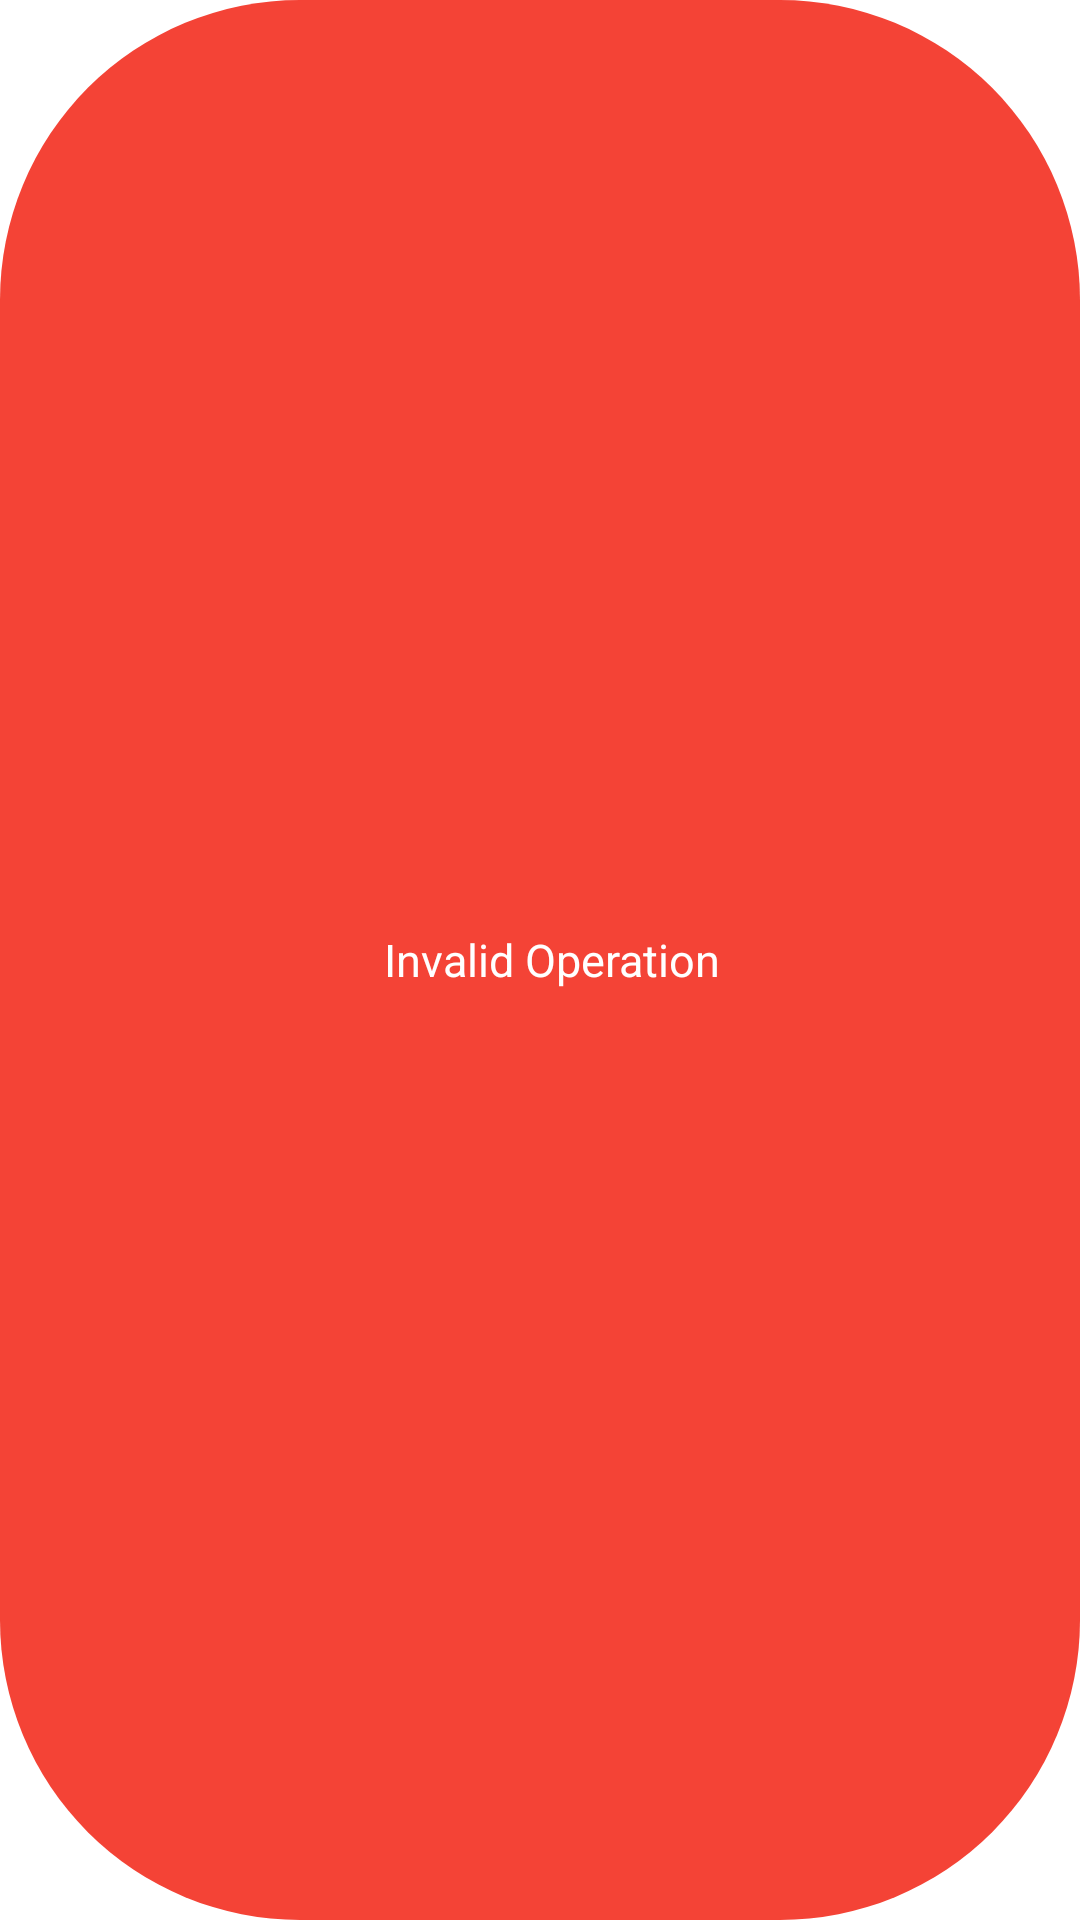

Android layout source for this screen:
<!-- AndroidManifest.xml: application theme Theme.Calculator -->
<!-- res/layout/custom_toast.xml -->
<?xml version="1.0" encoding="utf-8"?>
<LinearLayout xmlns:android="http://schemas.android.com/apk/res/android"
    android:orientation="horizontal"
    android:layout_width="wrap_content"
    android:layout_height="wrap_content"
    android:gravity="center"
    android:background="@drawable/round_corners"
    android:padding="10dp"
    android:id="@+id/ll_wrapper">

    <ImageView
        android:layout_width="wrap_content"
        android:layout_height="wrap_content"
        android:id="@+id/iv_image"
        android:src="@drawable/baseline_error_outline_24"
        android:contentDescription="@string/toast_content_description"
        android:layout_marginHorizontal="4dp"/>

    <TextView
        android:layout_width="wrap_content"
        android:layout_height="wrap_content"
        android:id="@+id/tv_text"
        android:layout_gravity=""
        android:text="@string/toast_message"
        android:textColor="@color/white"
        android:textSize="15sp"
        android:layout_marginHorizontal="2dp"/>

</LinearLayout>
<!-- resources referenced by this layout -->
<resources>
  <color name="white">#FFFFFFFF</color>
  <!-- drawable round_corners (drawable) -->
  <?xml version="1.0" encoding="utf-8"?>
  <shape xmlns:android="http://schemas.android.com/apk/res/android">
  
      <corners android:radius="100dp" />
      <solid android:color="#f44336"/>
  
  </shape>
  <string name="toast_content_description">Error</string>
  <string name="toast_message">Invalid Operation</string>
  <style name="Theme.Calculator" parent="Theme.MaterialComponents.DayNight.NoActionBar">
          
          <item name="colorPrimary">@color/black</item>
          <item name="colorPrimaryDark">@color/greyDarker</item>
          <item name="colorPrimaryVariant">@color/grey</item>
          <item name="colorOnPrimary">@color/white</item>
          
          <item name="colorSecondary">@color/teal_200</item>
          <item name="colorSecondaryVariant">@color/teal_700</item>
          <item name="colorOnSecondary">@color/black</item>
          
          <item name="android:statusBarColor">?attr/colorPrimaryVariant</item>
          
      </style>
  <color name="black">#FF000000</color>
  <color name="greyDarker">#323232</color>
  <color name="grey">#5E5E5E</color>
  <color name="teal_200">#FF03DAC5</color>
  <color name="teal_700">#FF018786</color>
</resources>
